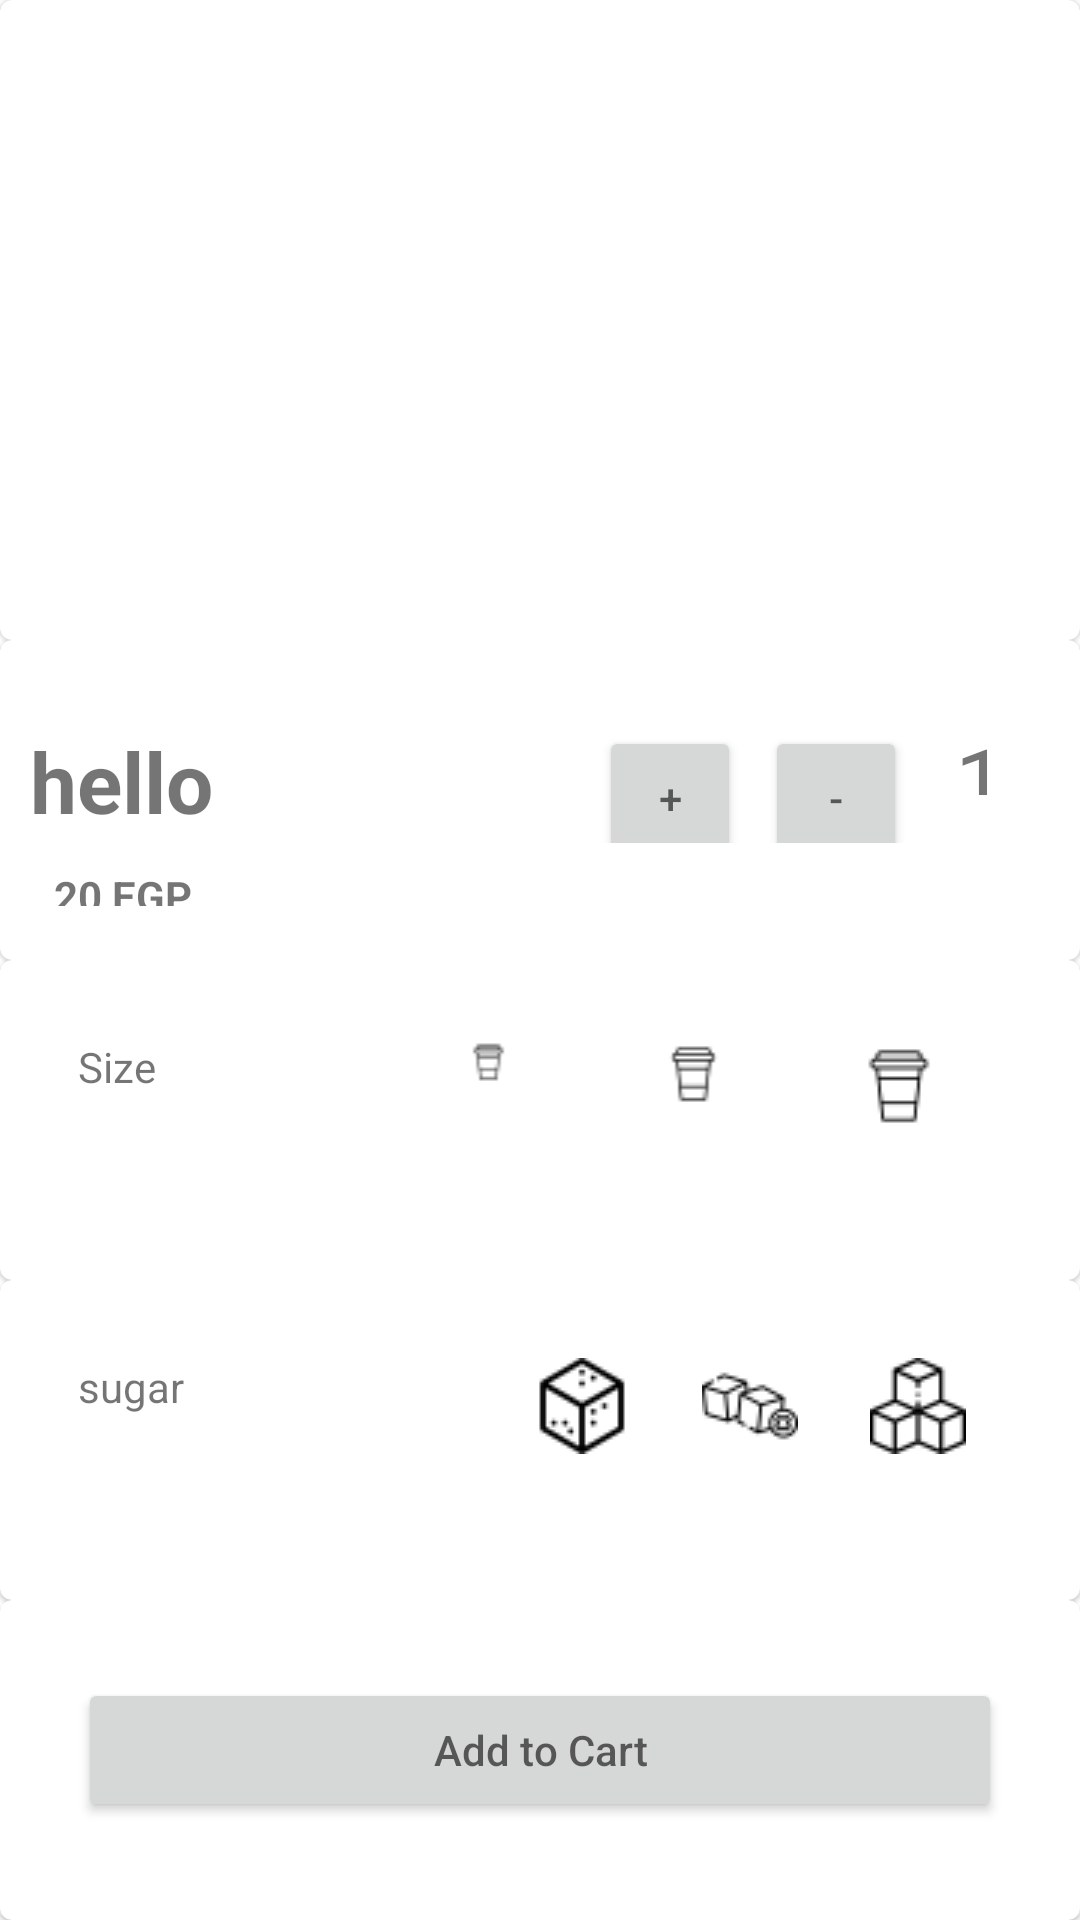

Produce the Android XML layout that renders to this screen, including the resource entries it uses.
<!-- AndroidManifest.xml: application theme Theme.CoffeeOnlineShopping -->
<!-- res/layout/activity_perferences.xml -->
<?xml version="1.0" encoding="utf-8"?>
<LinearLayout xmlns:android="http://schemas.android.com/apk/res/android"
    xmlns:app="http://schemas.android.com/apk/res-auto"
    xmlns:tools="http://schemas.android.com/tools"
    android:layout_width="match_parent"
    android:layout_height="match_parent"
    android:orientation="vertical"
    tools:context=".ui.menu.Preferences">
    <com.google.android.material.card.MaterialCardView
        android:id="@+id/card"
        android:layout_width="match_parent"
        android:layout_height="0dp"
        android:layout_weight="2">
        <LinearLayout
            android:layout_width="match_parent"
            android:layout_height="match_parent"
            android:orientation="vertical"
            android:padding="10dp">

            <LinearLayout
                android:layout_width="match_parent"
                android:layout_height="match_parent"
                android:orientation="vertical"
                android:padding="16dp">

                <ImageView
                    android:id="@+id/imagePre"
                    android:layout_width="wrap_content"
                    android:layout_height="wrap_content"
                    android:layout_gravity="center_horizontal" />
            </LinearLayout>
        </LinearLayout>
    </com.google.android.material.card.MaterialCardView>
    <com.google.android.material.card.MaterialCardView
        android:id="@+id/card2"
        android:layout_width="match_parent"
        android:layout_height="0dp"
        android:layout_weight="1">
        <LinearLayout
            android:layout_width="match_parent"
            android:layout_height="match_parent"
            android:orientation="vertical"
            android:padding="10dp">
                <LinearLayout
                    android:layout_width="match_parent"
                    android:layout_height="match_parent"
                    android:orientation="vertical">

                   <LinearLayout
                       android:layout_width="match_parent"
                       android:orientation="horizontal"
                       android:layout_height="0dp"
                       android:layout_weight="2">

                       <TextView
                           android:id="@+id/text"
                           android:layout_width="0dp"
                           android:layout_weight="4"
                           android:layout_height="wrap_content"
                           android:text="hello"
                           android:textSize="28sp"
                           android:textStyle="bold" />

                       <Button
                           android:id="@+id/plus"
                           android:layout_width="0dp"
                           android:layout_height="wrap_content"
                           android:layout_marginEnd="8dp"
                           android:layout_weight="1"
                           android:hint="@string/plus"
                           app:layout_constraintBottom_toBottomOf="parent"
                           app:layout_constraintEnd_toStartOf="@+id/number"
                           app:layout_constraintTop_toTopOf="parent"
                           app:layout_constraintVertical_bias="0.615" />

                       <Button
                           android:id="@+id/minus"
                           android:layout_width="0dp"
                           android:layout_weight="1"
                           android:layout_height="wrap_content"
                           android:hint="@string/minus" />
                       <TextView
                           android:id="@+id/number"
                           android:layout_width="0dp"
                           android:layout_weight="1"
                           android:padding="16dp"
                           android:layout_height="wrap_content"
                           android:text="1"
                           android:textSize="30sp" />
                   </LinearLayout>
                    <TextView
                        android:layout_width="wrap_content"
                        android:layout_height="0dp"
                        android:layout_weight="1"
                        android:id="@+id/price"
                        android:text="20 EGP"
                        android:textStyle="bold"
                         android:padding="8dp"
                        />
                </LinearLayout>
        </LinearLayout>
    </com.google.android.material.card.MaterialCardView>
    <com.google.android.material.card.MaterialCardView
        android:id="@+id/card4"
        android:layout_width="match_parent"
        android:layout_height="0dp"
        android:layout_weight="1">
        <LinearLayout
            android:layout_width="match_parent"
            android:layout_height="match_parent"
            android:orientation="vertical"
            android:padding="10dp">

            <LinearLayout
                android:layout_width="match_parent"
                android:layout_height="match_parent"
                android:orientation="horizontal"
                android:padding="16dp">
                <TextView
                    android:layout_width="0dp"
                    android:layout_height="wrap_content"
                    android:layout_weight="3"
                    android:id="@+id/size"
                    android:text="Size"
                    />
                <ImageView
                    android:layout_width="0dp"
                    android:layout_weight="2"
                    android:id="@+id/cup1"
                    android:clickable="true"
                    android:layout_height="wrap_content"
                    android:layout_gravity="center_horizontal"
                    android:src="@drawable/cup"/>
                <ImageView
                    android:layout_width="0dp"
                    android:layout_weight="2"
                    android:id="@+id/cup2"
                    android:clickable="true"
                    android:layout_height="wrap_content"
                    android:layout_gravity="center_horizontal"
                    android:src="@drawable/cup1"/>
                <ImageView
                    android:layout_width="0dp"
                    android:id="@+id/cup3"
                    android:clickable="true"
                    android:layout_weight="2"
                    android:layout_height="wrap_content"
                    android:layout_gravity="center_horizontal"
                    android:src="@drawable/cup2"/>
            </LinearLayout>
        </LinearLayout>
    </com.google.android.material.card.MaterialCardView>
    <com.google.android.material.card.MaterialCardView
        android:id="@+id/card3"
        android:layout_width="match_parent"
        android:layout_height="0dp"
        android:layout_weight="1">
        <LinearLayout
            android:layout_width="match_parent"
            android:layout_height="match_parent"
            android:orientation="vertical"
            android:padding="10dp">

            <LinearLayout
                android:layout_width="match_parent"
                android:layout_height="match_parent"
                android:orientation="horizontal"
                android:padding="16dp">
                <TextView
                    android:layout_width="0dp"
                    android:layout_height="wrap_content"
                    android:layout_weight="3"
                    android:id="@+id/sugar"
                    android:text="sugar"
                    />
                <ImageView
                    android:layout_width="0dp"
                    android:layout_weight="2"
                    android:id="@+id/nosugar"
                    android:clickable="true"
                    android:layout_height="wrap_content"
                    android:layout_gravity="center_horizontal"
                    android:src="@drawable/sugar_free"/>
                <ImageView
                    android:layout_width="0dp"
                    android:layout_weight="2"
                    android:id="@+id/sugar1"
                    android:clickable="true"
                    android:layout_height="wrap_content"
                    android:layout_gravity="center_horizontal"
                    android:src="@drawable/sugar"/>
                <ImageView
                    android:layout_width="0dp"
                    android:id="@+id/sugar2"
                    android:layout_weight="2"
                    android:clickable="true"
                    android:layout_height="wrap_content"
                    android:layout_gravity="center_horizontal"
                    android:src="@drawable/no_sugar"/>
                <ImageView
                    android:layout_width="0dp"
                    android:id="@+id/sugar3"
                    android:layout_weight="2"
                    android:clickable="true"
                    android:layout_height="wrap_content"
                    android:layout_gravity="center_horizontal"
                    android:src="@drawable/sugar_cubes"/>
            </LinearLayout>
        </LinearLayout>
    </com.google.android.material.card.MaterialCardView>
    <com.google.android.material.card.MaterialCardView
        android:id="@+id/card5"
        android:layout_width="match_parent"
        android:layout_height="0dp"
        android:layout_weight="1">
        <LinearLayout
            android:layout_width="match_parent"
            android:layout_height="match_parent"
            android:orientation="vertical"
            android:padding="10dp">

            <LinearLayout
                android:layout_width="match_parent"
                android:layout_height="match_parent"
                android:orientation="horizontal"
                android:padding="16dp">
                <Button
                    android:layout_width="match_parent"
                    android:layout_height="wrap_content"
                    android:id="@+id/addcart"
                    android:hint="@string/addCart"/>
            </LinearLayout>
        </LinearLayout>
    </com.google.android.material.card.MaterialCardView>
</LinearLayout>
<!-- resources referenced by this layout -->
<resources>
  <!-- drawable cup: png bitmap (drawable, 323 bytes) -->
  <!-- drawable cup1: png bitmap (drawable, 389 bytes) -->
  <!-- drawable cup2: png bitmap (drawable, 494 bytes) -->
  <!-- drawable no_sugar: png bitmap (drawable, 884 bytes) -->
  <!-- drawable sugar: png bitmap (drawable, 846 bytes) -->
  <!-- drawable sugar_cubes: png bitmap (drawable, 875 bytes) -->
  <string name="addCart">Add to Cart</string>
  <string name="minus">-</string>
  <string name="plus">+</string>
  <style name="Theme.CoffeeOnlineShopping" parent="Theme.MaterialComponents.DayNight.DarkActionBar">
          
          <item name="colorPrimary">@color/brown_100A</item>
          <item name="colorPrimaryVariant">@color/brown_100A</item>
          <item name="colorOnPrimary">@color/white</item>
          
          <item name="colorSecondary">@color/brown_200A</item>
          <item name="colorSecondaryVariant">@color/teal_700</item>
          <item name="colorOnSecondary">@color/black</item>
          
          <item name="android:statusBarColor" tools:targetApi="31">?attr/colorPrimaryVariant</item>
          
      </style>
  <color name="brown_100A">#B37461</color>
  <color name="white">#FFFFFFFF</color>
  <color name="brown_200A">#EFCDB6</color>
  <color name="teal_700">#FF018786</color>
  <color name="black">#FF000000</color>
</resources>
